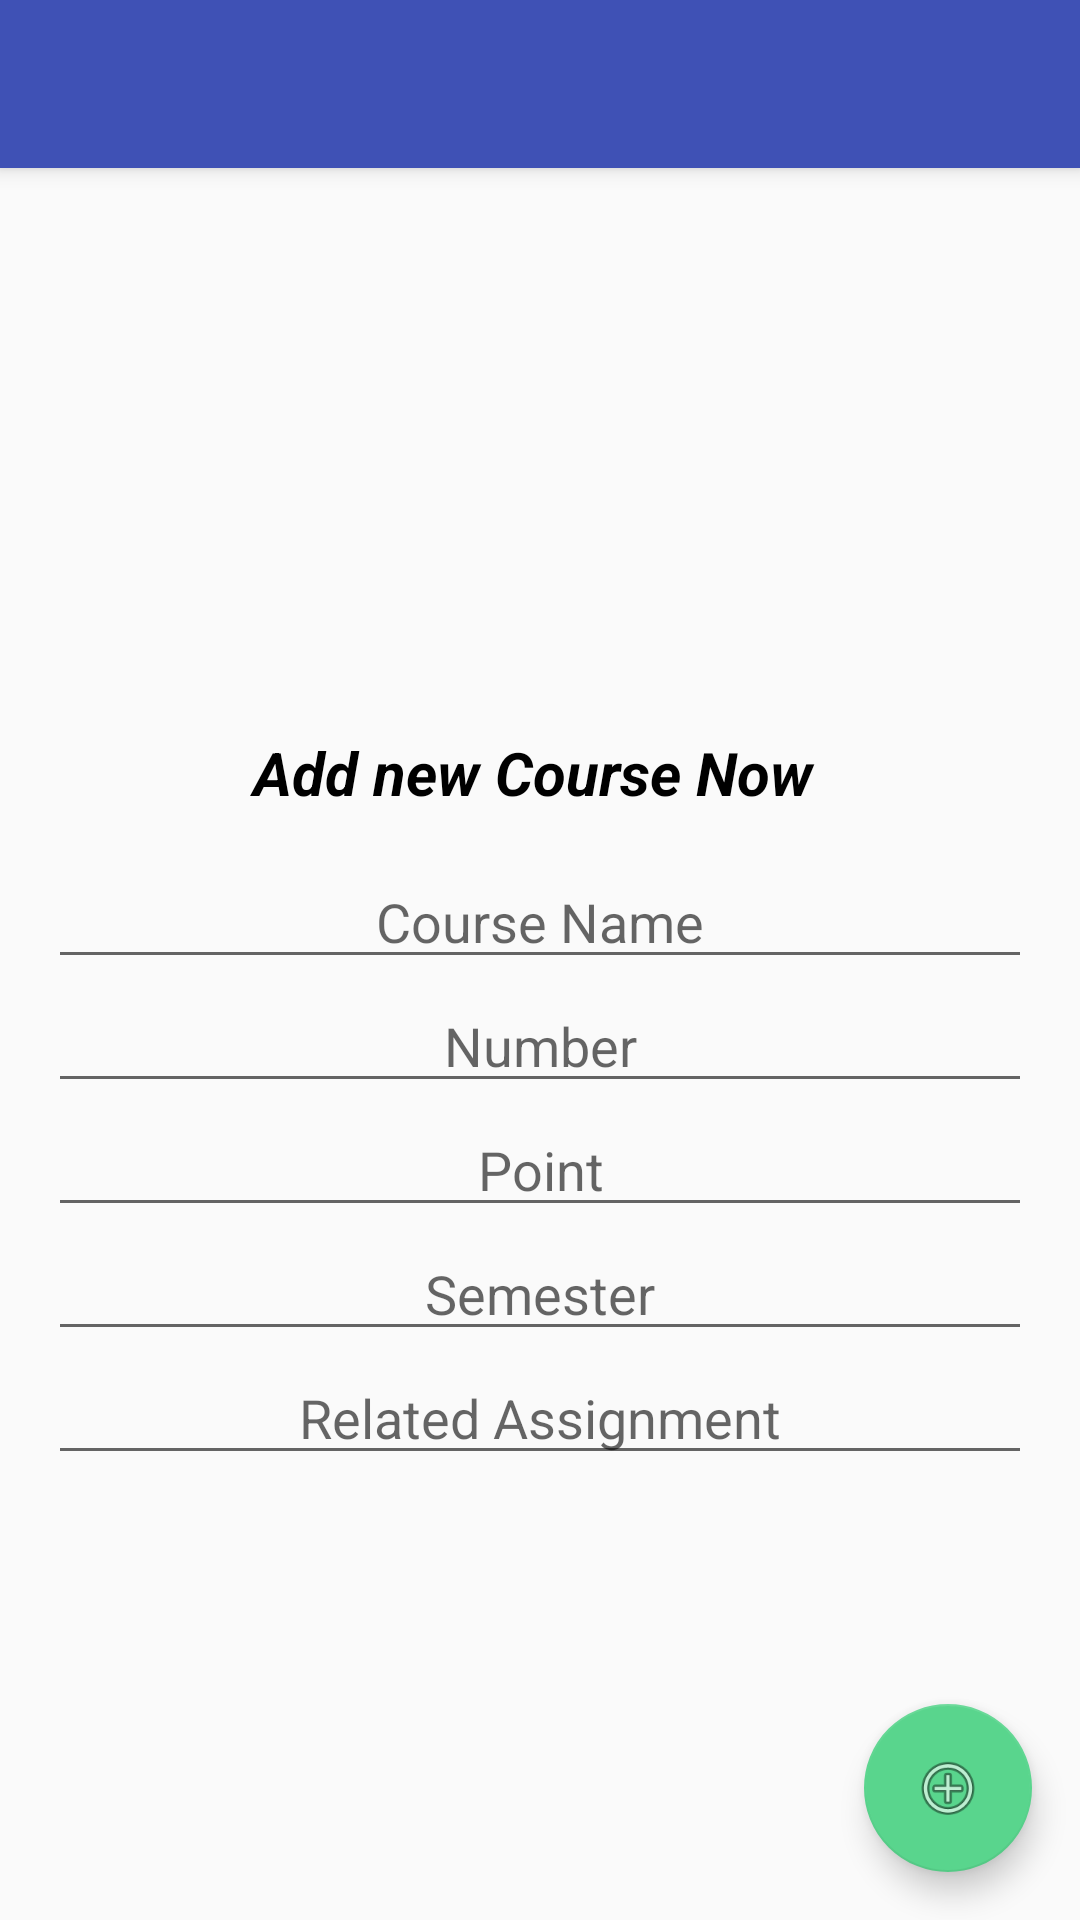

Reconstruct the res/layout file that produces this screen, plus the resources it refers to.
<!-- AndroidManifest.xml: application theme AppTheme -->
<!-- res/layout/activity_add_course.xml -->
<?xml version="1.0" encoding="utf-8"?>

<android.support.design.widget.CoordinatorLayout xmlns:android="http://schemas.android.com/apk/res/android"
    xmlns:app="http://schemas.android.com/apk/res-auto"
    xmlns:tools="http://schemas.android.com/tools"
    android:layout_width="match_parent"
    android:layout_height="match_parent"
    android:fitsSystemWindows="true"
    tools:context="medic.esy.es.AddCourse">


    <android.support.design.widget.AppBarLayout
        android:layout_width="match_parent"
        android:layout_height="wrap_content"
        android:theme="@style/AppTheme.AppBarOverlay">

        <android.support.v7.widget.Toolbar
            android:id="@+id/toolbar"
            android:layout_width="match_parent"
            android:layout_height="?attr/actionBarSize"
            android:background="?attr/colorPrimary"
            app:popupTheme="@style/AppTheme.PopupOverlay" />

    </android.support.design.widget.AppBarLayout>

    <include layout="@layout/content_add_course"
        android:id="@+id/include" />


    <android.support.design.widget.FloatingActionButton
        android:id="@+id/fab"
        android:layout_width="wrap_content"
        android:layout_height="wrap_content"
        android:layout_gravity="bottom|end"
        android:layout_margin="@dimen/fab_margin"
        android:src="@android:drawable/ic_menu_add" />

</android.support.design.widget.CoordinatorLayout>
<!-- res/layout/content_add_course.xml (included above) -->
<?xml version="1.0" encoding="utf-8"?>

<LinearLayout xmlns:android="http://schemas.android.com/apk/res/android"
    xmlns:app="http://schemas.android.com/apk/res-auto"
    xmlns:tools="http://schemas.android.com/tools"
    android:layout_width="match_parent"
    android:layout_height="match_parent"
    android:paddingBottom="@dimen/activity_vertical_margin"
    android:paddingLeft="@dimen/activity_horizontal_margin"
    android:paddingRight="@dimen/activity_horizontal_margin"
    android:paddingTop="@dimen/activity_vertical_margin"
    android:orientation="vertical"
    app:layout_behavior="@string/appbar_scrolling_view_behavior"
    tools:context="medic.esy.es.AddCourse"
    tools:showIn="@layout/activity_add_course"
    android:weightSum="1">

    <ImageView
        android:layout_width="match_parent"
        android:layout_height="90dp"
        app:srcCompat="@drawable/khaled"
        android:id="@+id/imageView2"
        android:layout_marginBottom="40dp"
        android:layout_weight="0.15" />

    <TextView
        android:text="Add new Course Now "
        android:layout_width="match_parent"
        android:layout_height="wrap_content"
        android:id="@+id/textView7"
        android:layout_weight="0.15"
        android:textSize="20dp"
        android:textColor="#000"
        android:textStyle="normal|bold|italic"
        android:gravity="center_vertical|center_horizontal" />

    <EditText
        android:layout_width="match_parent"
        android:layout_height="wrap_content"
        android:id="@+id/addCourseName"
        android:hint="Course Name"
        android:gravity="center"
        android:inputType="text"
        android:layout_gravity="center_horizontal" />

    <EditText
        android:layout_width="match_parent"
        android:layout_height="wrap_content"
        android:id="@+id/addCourseNumber"
        android:hint="Number"
        android:gravity="center"
        android:inputType="number"
        android:layout_gravity="center_horizontal" />

    <EditText
        android:layout_width="match_parent"
        android:layout_height="wrap_content"
        android:id="@+id/addCoursePoint"
        android:hint="Point"
        android:inputType="number"
        android:gravity="center"
        android:layout_gravity="center_horizontal" />

    <EditText
        android:layout_width="match_parent"
        android:layout_height="wrap_content"
        android:id="@+id/addCourseSemester"
        android:hint="Semester"
        android:gravity="center"
        android:inputType="text"
        android:layout_gravity="center_horizontal" />

    <EditText
        android:layout_width="match_parent"
        android:layout_height="wrap_content"
        android:id="@+id/addCourseRelatedAssignment"
        android:hint="Related Assignment"
        android:gravity="center"
        android:inputType="text"
        android:layout_gravity="center_horizontal" />
</LinearLayout>
<!-- resources referenced by this layout -->
<resources>
  <dimen name="activity_horizontal_margin">16dp</dimen>
  <dimen name="activity_vertical_margin">16dp</dimen>
  <dimen name="fab_margin">16dp</dimen>
  <style name="AppTheme.AppBarOverlay" parent="ThemeOverlay.AppCompat.Dark.ActionBar" />
  <style name="AppTheme.PopupOverlay" parent="ThemeOverlay.AppCompat.Light" />
  <style name="AppTheme" parent="Theme.AppCompat.Light.NoActionBar">
          
          <item name="colorPrimary">@color/colorPrimary</item>
          <item name="colorPrimaryDark">@color/colorPrimaryDark</item>
          <item name="colorAccent">@color/colorAccent</item>
          <item name="android:windowFullscreen">true</item>
          <item name="android:windowNoTitle">true</item>
  
      </style>
  <color name="colorPrimary">#3F51B5</color>
  <color name="colorPrimaryDark">#303F9F</color>
  <color name="colorAccent">#59d58d</color>
</resources>
